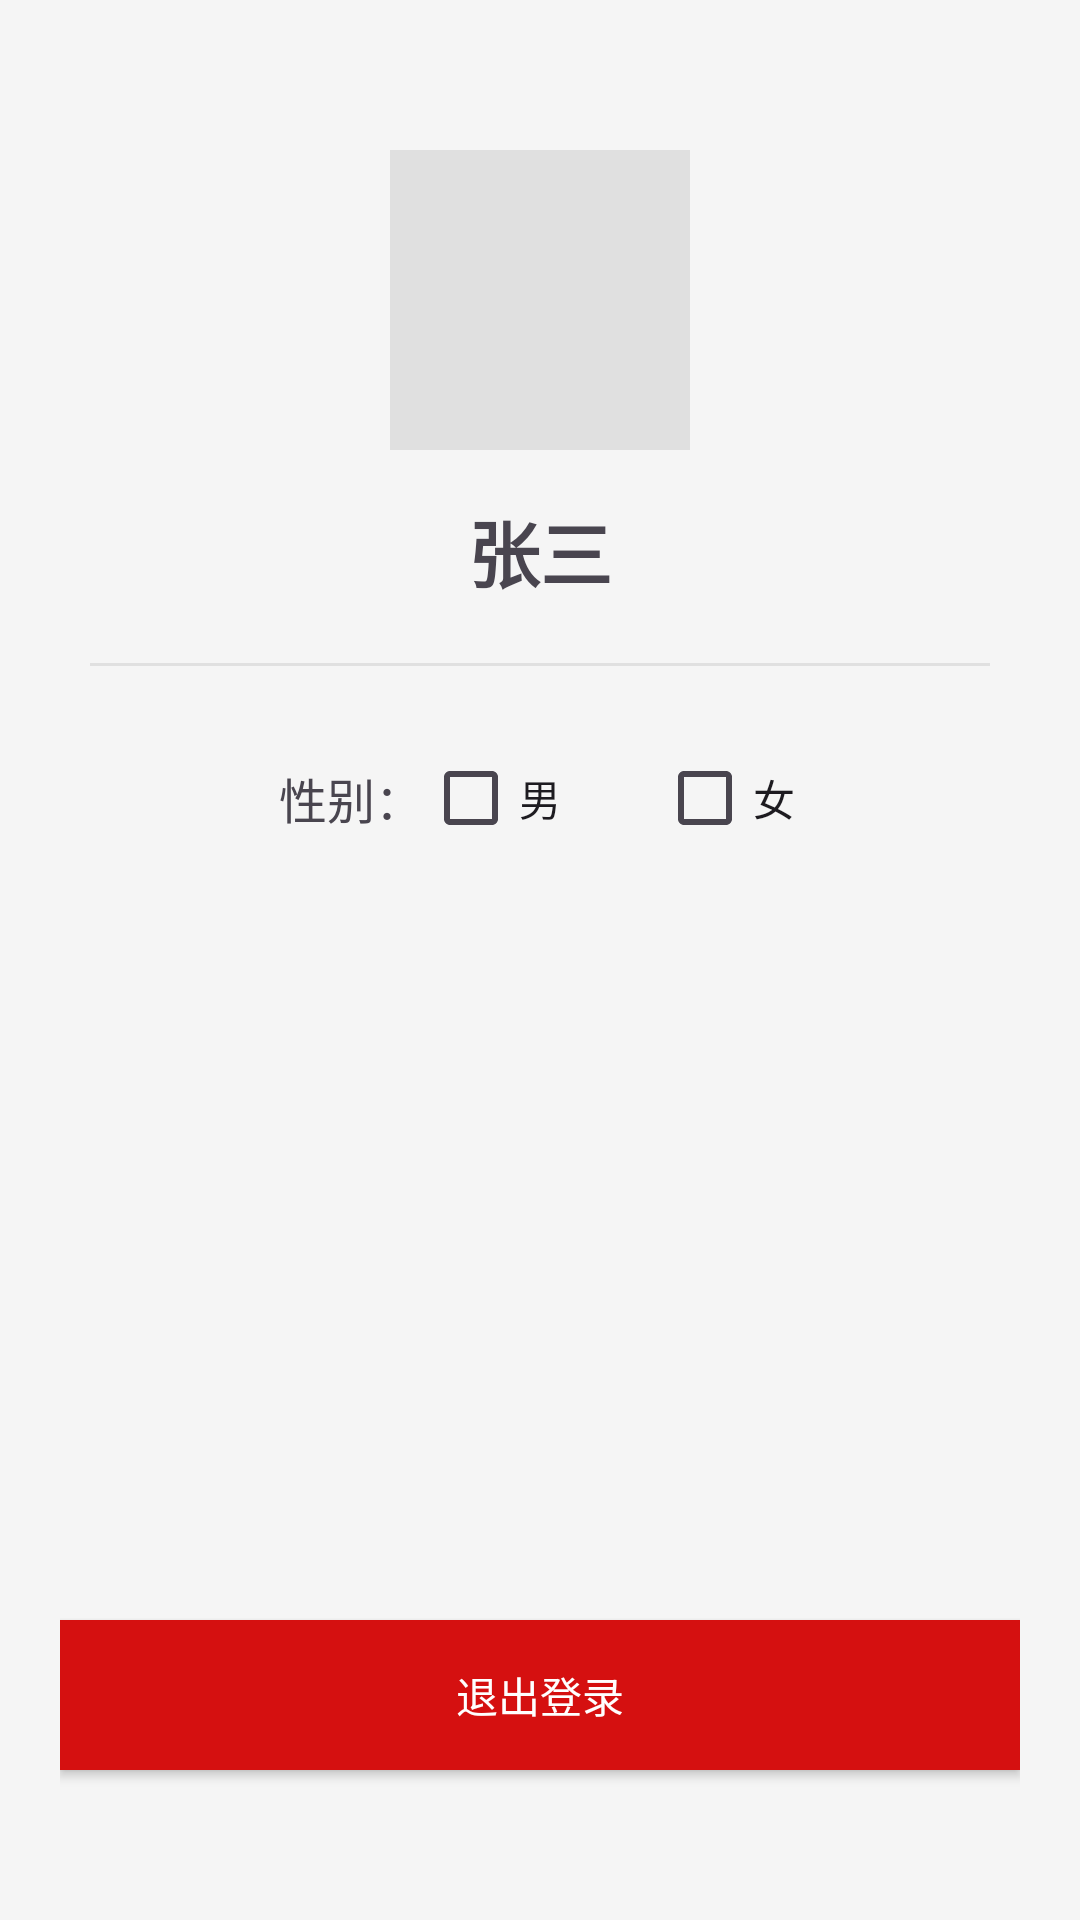

Here is an Android app screen rendered from its layout file. Give the layout XML and the strings, colors and styles it references.
<!-- AndroidManifest.xml: application theme Theme.Test2026 -->
<!-- res/layout/activity_linear.xml -->
<?xml version="1.0" encoding="utf-8"?>
<LinearLayout xmlns:android="http://schemas.android.com/apk/res/android"
    android:layout_width="match_parent"
    android:layout_height="match_parent"
    android:orientation="vertical"
    android:background="#F5F5F5"
    android:padding="20dp">

    <LinearLayout
        android:layout_width="match_parent"
        android:layout_height="wrap_content"
        android:orientation="horizontal"
        android:gravity="center_horizontal"
        android:layout_marginTop="30dp">

        <ImageView
            android:layout_width="100dp"
            android:layout_height="100dp"
            android:src="@drawable/ic_launcher_foreground"
            android:background="#E0E0E0"
            android:scaleType="centerCrop"/>
    </LinearLayout>

    
    <TextView
        android:layout_width="wrap_content"
        android:layout_height="wrap_content"
        android:text="张三"
        android:textSize="24sp"
        android:textStyle="bold"
        android:layout_gravity="center_horizontal"
        android:layout_marginTop="16dp"/>

    
    <View
        android:layout_width="match_parent"
        android:layout_height="1dp"
        android:background="#E0E0E0"
        android:layout_marginTop="20dp"
        android:layout_marginHorizontal="10dp"/>

    
    <LinearLayout
        android:layout_width="match_parent"
        android:layout_height="wrap_content"
        android:orientation="horizontal"
        android:gravity="center"
        android:layout_marginTop="20dp">

        <TextView
            android:layout_width="wrap_content"
            android:layout_height="wrap_content"
            android:text="性别："
            android:textSize="16sp"/>

        <CheckBox
            android:layout_width="wrap_content"
            android:layout_height="wrap_content"
            android:text="男"
            android:layout_marginEnd="30dp"/>

        <CheckBox
            android:layout_width="wrap_content"
            android:layout_height="wrap_content"
            android:text="女"/>
    </LinearLayout>

    
    <View
        android:layout_width="match_parent"
        android:layout_height="0dp"
        android:layout_weight="1"/>

    
    <Button
        android:layout_width="match_parent"
        android:layout_height="50dp"
        android:text="退出登录"
        android:textColor="#FFFFFF"
        android:background="#D51010"
        android:layout_marginBottom="30dp"/>
</LinearLayout>
<!-- resources referenced by this layout -->
<resources>
  <style name="Theme.Test2026" parent="Base.Theme.Test2026" />
  <style name="Base.Theme.Test2026" parent="Theme.Material3.DayNight.NoActionBar">
          
          
      </style>
</resources>
